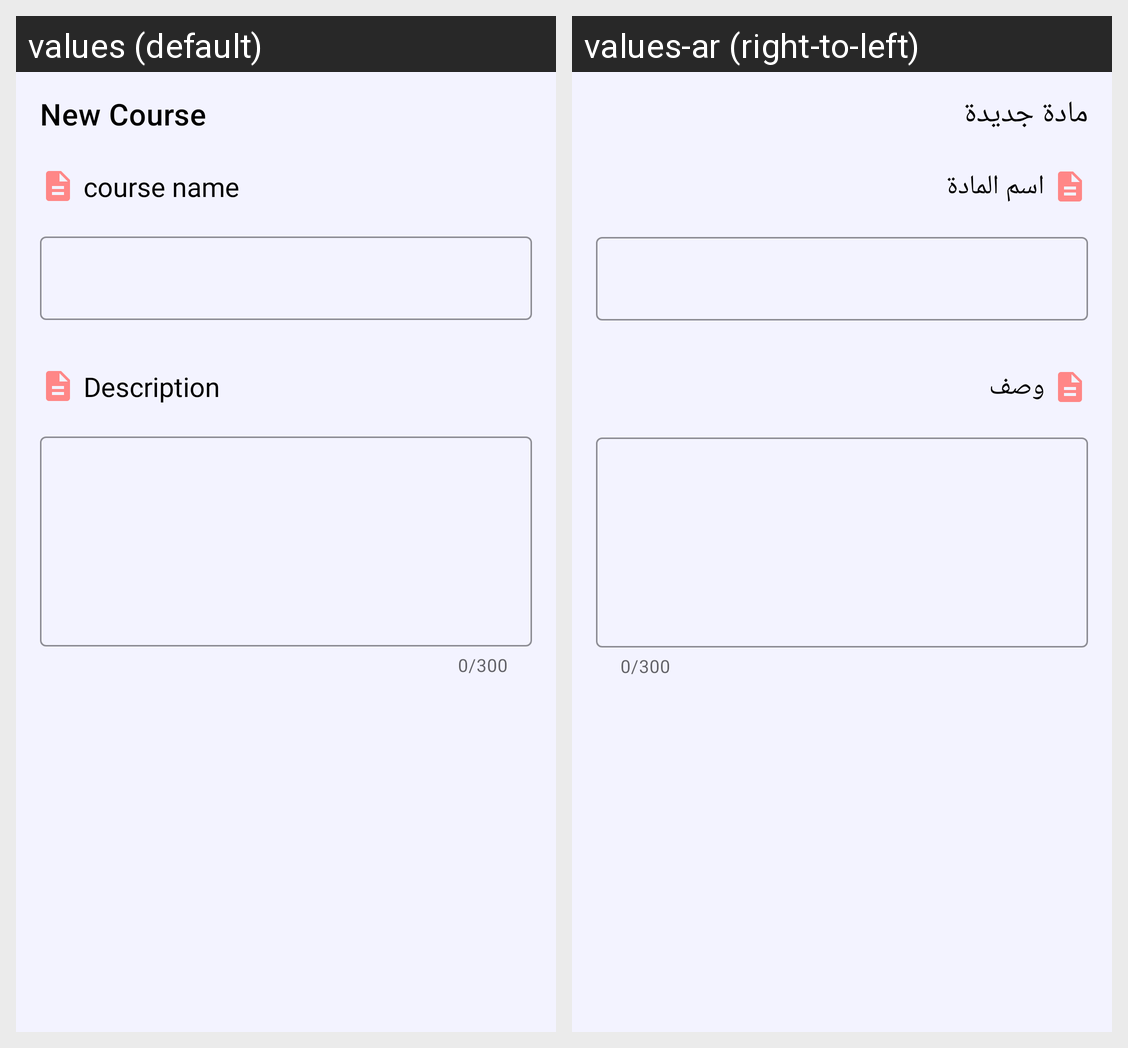

This grid shows one Android layout under two languages. Give, for every string resource on the screen, its name, the default text and each shown locale's text.
Android screen res/layout/activity_add_course.xml rendered under 2 locales, left to right: values (default), values-ar (right-to-left). Device: Nexus 5 (rendered at 1080×1920; each locale shown at half size, 540×960, under a caption strip naming it); theme Theme.MyPlans.NoActionBar.
Strings drawn on this screen, with the default value and each locale's value (text and hints the layout hard-codes, and strings that could not be matched under every locale, appear in the picture but are not listed):

new_course
  values: New Course
  values-ar: مادة جديدة

course_name
  values: course name
  values-ar: اسم المادة

description
  values: Description
  values-ar: وصف
